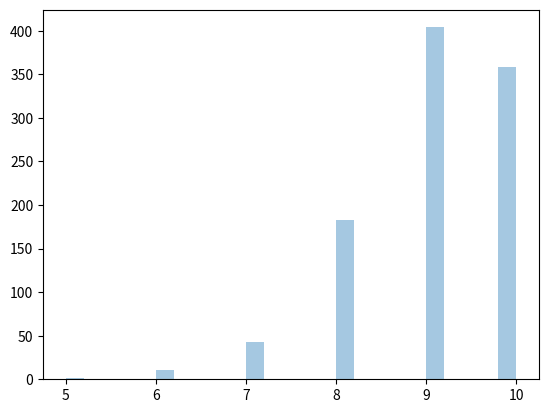

The script that saved this image:
# Binomial Distribution
# Binomial Distribution is a Discrete Distribution.
# It describes the outcome of binary scenarios, e.g. toss of a coin, it will either be head or tails.
# It has three parameters:
# n - number of trials.
# p - probability of occurence of each trial (e.g. for toss of a coin 0.5 each).
# size - The shape of the returned array.

# Discrete Distribution:The distribution is defined at separate set of events, e.g. a coin toss's result is discrete as it can be only head or tails whereas height of people is continuous as it can be 170, 170.1, 170.11 and so on.

from numpy import random
x= random.binomial(n=10,p=0.9,size=(10))
print(x)

# Visualization of Binomial Distribution

from numpy import random
import matplotlib.pyplot as plt
import seaborn as sns

sns.distplot(random.binomial(n=10, p=0.9, size=1000), hist=True, kde=False)

plt.show()